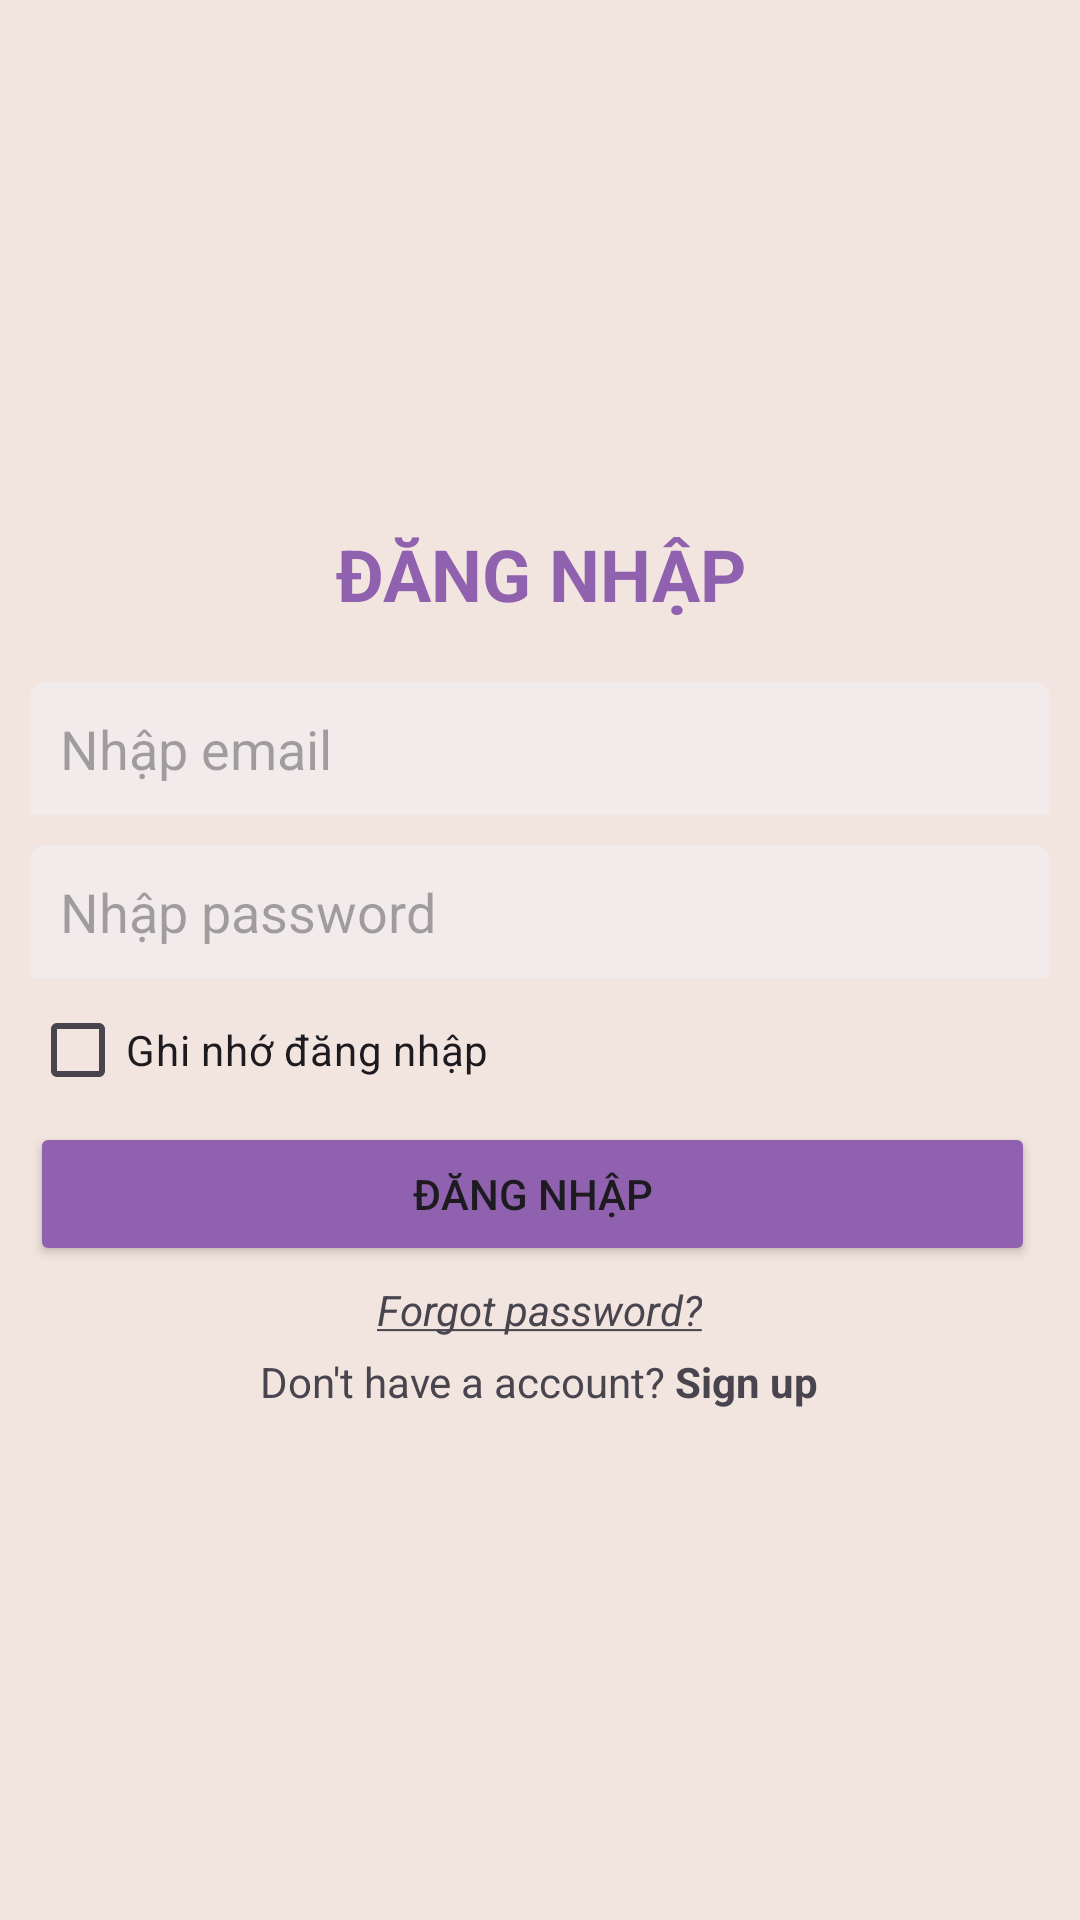

Produce the Android XML layout that renders to this screen, including the resource entries it uses.
<!-- AndroidManifest.xml: application theme Theme.LearningToolsManager -->
<!-- res/layout/activity_login.xml -->
<?xml version="1.0" encoding="utf-8"?>
<LinearLayout xmlns:android="http://schemas.android.com/apk/res/android"
    xmlns:app="http://schemas.android.com/apk/res-auto"
    xmlns:tools="http://schemas.android.com/tools"
    android:layout_width="match_parent"
    android:layout_height="match_parent"
    android:gravity="start|center"
    android:orientation="vertical"
    android:paddingLeft="10dp"
    android:paddingRight="10dp"
    android:background="@drawable/background1"
    tools:context=".LoginActivity"
    tools:ignore="HardcodedText">

    <TextView
        android:layout_width="match_parent"
        android:layout_height="wrap_content"
        android:paddingTop="5dp"
        android:text="ĐĂNG NHẬP"
        android:textAlignment="center"
        android:textColor="#8F61AE"
        android:textSize="24sp"
        android:textStyle="bold" />

    <EditText
        android:id="@+id/edtEmail"
        android:layout_width="match_parent"
        android:layout_height="wrap_content"
        android:layout_marginTop="20dp"
        android:background="@drawable/edit_text"
        android:backgroundTint="#F1EBEB"
        android:hint="Nhập email"
        android:inputType="textEmailAddress"
        android:paddingStart="10dp"
        android:paddingTop="10dp"
        android:paddingBottom="10dp" />

    <EditText
        android:id="@+id/edtPass"
        android:layout_width="match_parent"
        android:layout_height="wrap_content"
        android:layout_marginTop="10dp"
        android:background="@drawable/edit_text"
        android:backgroundTint="#F1EBEB"
        android:hint="Nhập password"
        android:inputType="textPassword"
        android:paddingStart="10dp"
        android:paddingTop="10dp"
        android:paddingBottom="10dp" />


    <CheckBox
        android:id="@+id/ckbRemember"
        android:layout_width="match_parent"
        android:layout_height="wrap_content"
        android:text="Ghi nhớ đăng nhập"/>

    <Button
        android:id="@+id/btnLogin"
        android:layout_width="match_parent"
        android:layout_height="wrap_content"
        android:layout_marginEnd="5dp"
        android:backgroundTint="#9061AF"
        android:text="ĐĂNG NHẬP" />

    <TextView
        android:id="@+id/txtForgot"
        android:layout_width="wrap_content"
        android:layout_height="wrap_content"
        android:layout_gravity="center"
        android:layout_marginTop="5dp"
        android:text="@string/forgot_password"
        android:textSize="14sp"
        android:textStyle="italic" />

    <TextView
        android:id="@+id/txtSignup"
        android:layout_width="wrap_content"
        android:layout_height="wrap_content"
        android:text="@string/signup"
        android:layout_marginTop="5dp"
        android:layout_gravity="center"
        />

</LinearLayout>
<!-- resources referenced by this layout -->
<resources>
  <!-- drawable background1: png bitmap (drawable, 7814 bytes) -->
  <!-- drawable edit_text (drawable) -->
  <?xml version="1.0" encoding="utf-8"?>
  <shape xmlns:android="http://schemas.android.com/apk/res/android" android:shape="rectangle">
      <solid android:color="#D5D5D5"/>
      <corners
          android:topLeftRadius="5dp"
          android:topRightRadius="5dp"/>
  </shape>
  <string name="forgot_password"><u>Forgot password?</u></string>
  <string name="signup">Don\'t have a account? <b>Sign up</b></string>
  <style name="Theme.LearningToolsManager" parent="Base.Theme.LearningToolsManager" />
  <style name="Base.Theme.LearningToolsManager" parent="Theme.Material3.DayNight.NoActionBar">
          
          
      </style>
</resources>
